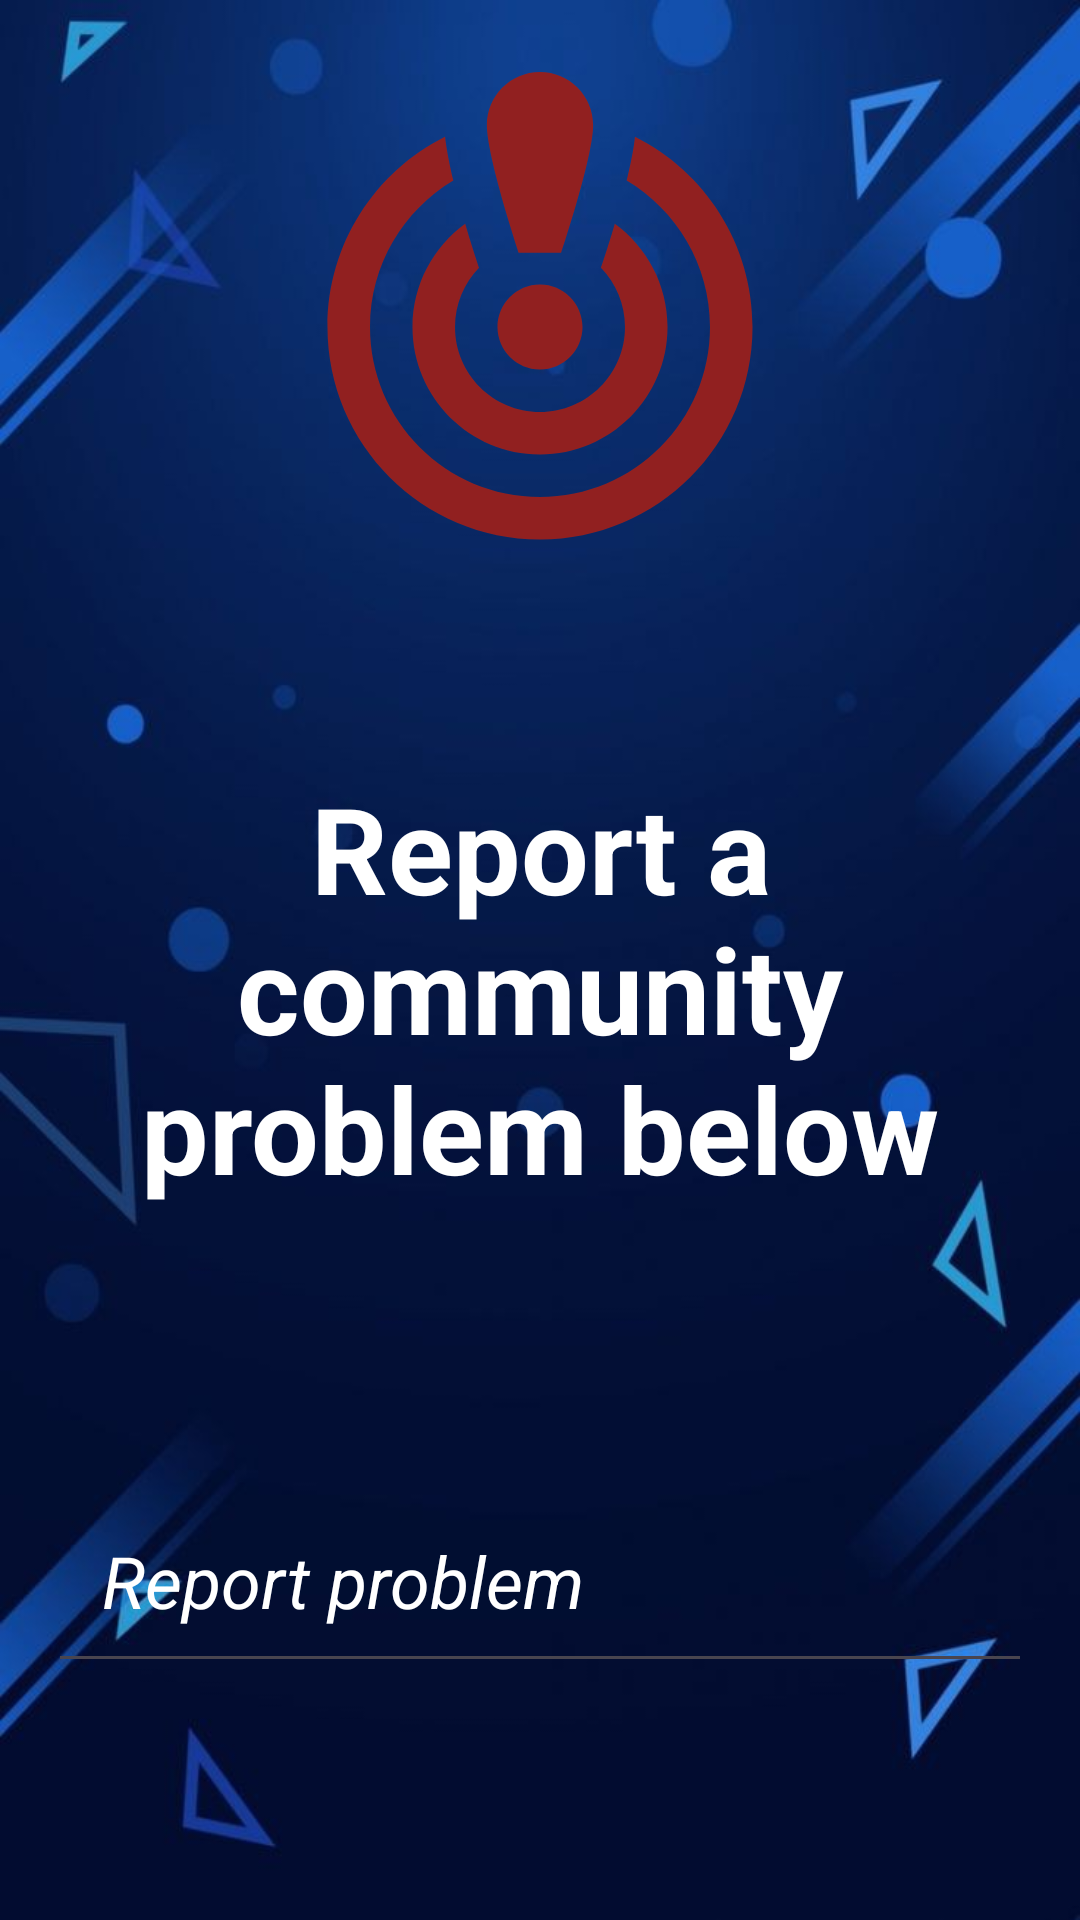

Reconstruct the res/layout file that produces this screen, plus the resources it refers to.
<!-- AndroidManifest.xml: application theme Theme.FixMyStreet -->
<!-- res/layout/report_problem_page.xml -->
<?xml version="1.0" encoding="utf-8"?>
<RelativeLayout xmlns:android="http://schemas.android.com/apk/res/android"
    xmlns:tools="http://schemas.android.com/tools"
    android:layout_width="match_parent"
    android:layout_height="match_parent"
    android:background="@drawable/gradient"
    android:gravity="center"
    android:padding="16dp">

    <LinearLayout
        android:layout_width="match_parent"
        android:layout_height="wrap_content"
        android:gravity="center"
        android:orientation="vertical"
        tools:ignore="UselessParent">

        <ImageView
            android:layout_width="170dp"
            android:layout_height="170dp"
            android:layout_marginTop="10dp"
            android:layout_marginBottom="60dp"
            android:src="@drawable/crisis_alert"
            android:contentDescription="@string/todo"
            tools:ignore="ContentDescription" />

        <TextView
            android:layout_width="match_parent"
            android:layout_height="wrap_content"
            android:layout_marginTop="2dp"
            android:layout_marginBottom="50dp"
            android:gravity="center"
            android:text="@string/report_a_community_problem_below"
            android:textSize="40sp"
            android:textStyle="bold"
            android:textColor="@color/white"
            tools:ignore="TextContrastCheck" />

        <EditText
            android:layout_width="match_parent"
            android:layout_height="wrap_content"
            android:layout_marginBottom="40dp"
            android:layout_marginTop="40dp"
            android:hint="@string/report_problem"
            android:textSize="24sp"
            android:textColor="@color/white"
            android:textColorHint="@color/white"
            android:textStyle="italic"
            android:padding="18dp"
            android:inputType="text"
            android:id="@+id/submitProblem"
            android:autofillHints=""
            tools:ignore="VisualLintTextFieldSize" />

        <Button
            android:id="@+id/submitButton"
            android:layout_width="match_parent"
            android:layout_height="wrap_content"
            android:layout_marginTop="15dp"
            android:layout_marginBottom="10dp"
            android:backgroundTint="#14CC16"
            android:onClick="thankyoupage"
            android:padding="15dp"
            android:text="@string/report"
            android:textColor="#050505"
            android:textSize="35sp"
            tools:ignore="VisualLintButtonSize" />


    </LinearLayout>


</RelativeLayout>
<!-- resources referenced by this layout -->
<resources>
  <!-- drawable crisis_alert (drawable) -->
  <vector xmlns:android="http://schemas.android.com/apk/res/android" android:height="300dp" android:tint="#912020" android:viewportHeight="24" android:viewportWidth="24" android:width="300dp">
        
      <path android:fillColor="@android:color/white" android:pathData="M14.5,2.5c0,1.5 -1.5,6 -1.5,6h-2c0,0 -1.5,-4.5 -1.5,-6C9.5,1.12 10.62,0 12,0S14.5,1.12 14.5,2.5zM12,10c-1.1,0 -2,0.9 -2,2s0.9,2 2,2s2,-0.9 2,-2S13.1,10 12,10zM16.08,5.11c0.18,-0.75 0.33,-1.47 0.39,-2.06C19.75,4.69 22,8.08 22,12c0,5.52 -4.48,10 -10,10S2,17.52 2,12c0,-3.92 2.25,-7.31 5.53,-8.95C7.6,3.64 7.74,4.37 7.92,5.11C5.58,6.51 4,9.07 4,12c0,4.42 3.58,8 8,8s8,-3.58 8,-8C20,9.07 18.42,6.51 16.08,5.11zM18,12c0,3.31 -2.69,6 -6,6s-6,-2.69 -6,-6c0,-2 0.98,-3.77 2.48,-4.86c0.23,0.81 0.65,2.07 0.65,2.07C8.43,9.93 8,10.92 8,12c0,2.21 1.79,4 4,4s4,-1.79 4,-4c0,-1.08 -0.43,-2.07 -1.13,-2.79c0,0 0.41,-1.22 0.65,-2.07C17.02,8.23 18,10 18,12z"/>
      
  </vector>
  <!-- drawable gradient: jpg bitmap (drawable, 32157 bytes) -->
  <string name="report">Report</string>
  <string name="report_a_community_problem_below">Report a community problem below</string>
  <string name="report_problem">Report problem</string>
  <string name="todo">TODO</string>
  <style name="Theme.FixMyStreet" parent="Base.Theme.FixMyStreet" />
  <style name="Base.Theme.FixMyStreet" parent="Theme.Material3.DayNight.NoActionBar">
          
          
      </style>
  <!-- not gathered from this repository: default colours our renderer supplied (Android Studio template values) -->
  <color name="white">#FFFFFFFF</color>
</resources>
